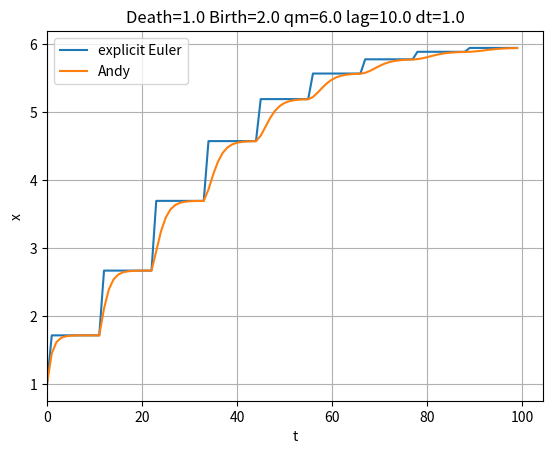

This figure's Python source:
import sys
import matplotlib.pyplot as plt
import numpy as np

print("Solves dx(t)/dt = -death * x(t) + birth * x(t - lag) / (1 + x(t - lag) / qm)")
print("Using:")
print(" - Explicit Euler: x(t + dt) = x(t) + dt * (-death * x(t) + birth * x(t - lag) / (1 + x(t - lag) / qm)")
print(" - Andy: x(t + dt) = r(t) + (x(t) - r) * exp(-dt / death), where r(t) = birth * x(t - lag) / death / (1 + x(t - lag) / qm)")
###  Make these floats, not integers!
death = 1.0 # 1/days
birth = 2.0 # 1/days
qm = 6.0 # population controller
dt = 1.0 # days
lag = 10.0 # days: best that this be a multiple of dt
x0 = 1 # population before t = 0
end_time = 10 * lag # days
print("Parameters produce steady-state x = " + str(qm * (birth / death - 1)) + "\n")

times = np.arange(-lag, end_time, dt)
x_euler = np.array([float(x0) for t in times])
x_andy = np.array([float(x0) for t in times])


def euler(x, t_plus_dt):
    t_plus_dt_index = np.argmin(np.abs(times - t_plus_dt))
    t_index = np.argmin(np.abs(times - (t_plus_dt - dt)))
    lagged_index = np.argmin(np.abs(times - (t_plus_dt - dt - lag)))
    return (t_plus_dt_index, x[t_index] + dt * (-death * x[t_index] + birth * x[lagged_index] / (1.0 + x[lagged_index] / qm)))

def andy(x, t_plus_dt):
    t_plus_dt_index = np.argmin(np.abs(times - t_plus_dt))
    t_index = np.argmin(np.abs(times - (t_plus_dt - dt)))
    lagged_index = np.argmin(np.abs(times - (t_plus_dt - dt - lag)))
    r = birth * x[lagged_index] / death / (1 + x[lagged_index] / qm)
    return (t_plus_dt_index, r + (x[t_index] - r) * np.exp(-dt / death))

for t in np.arange(dt, end_time, dt):
    ind, expl = euler(x_euler, t)
    x_euler[ind] = expl
    
for t in np.arange(dt, end_time, dt):
    ind, expl = andy(x_andy, t)
    x_andy[ind] = expl
    
plt.figure()
plt.plot(times, x_euler, label = "explicit Euler")
plt.plot(times, x_andy, label = "Andy")
plt.legend()
plt.grid()
plt.xlim([0, plt.xlim()[1]])
plt.xlabel("t")
plt.ylabel("x")
plt.title("Death=" + str(death) + " Birth=" + str(birth) + " qm=" + str(qm) + " lag=" + str(lag) + " dt=" + str(dt))
plt.show()
plt.close()

sys.exit(0)
